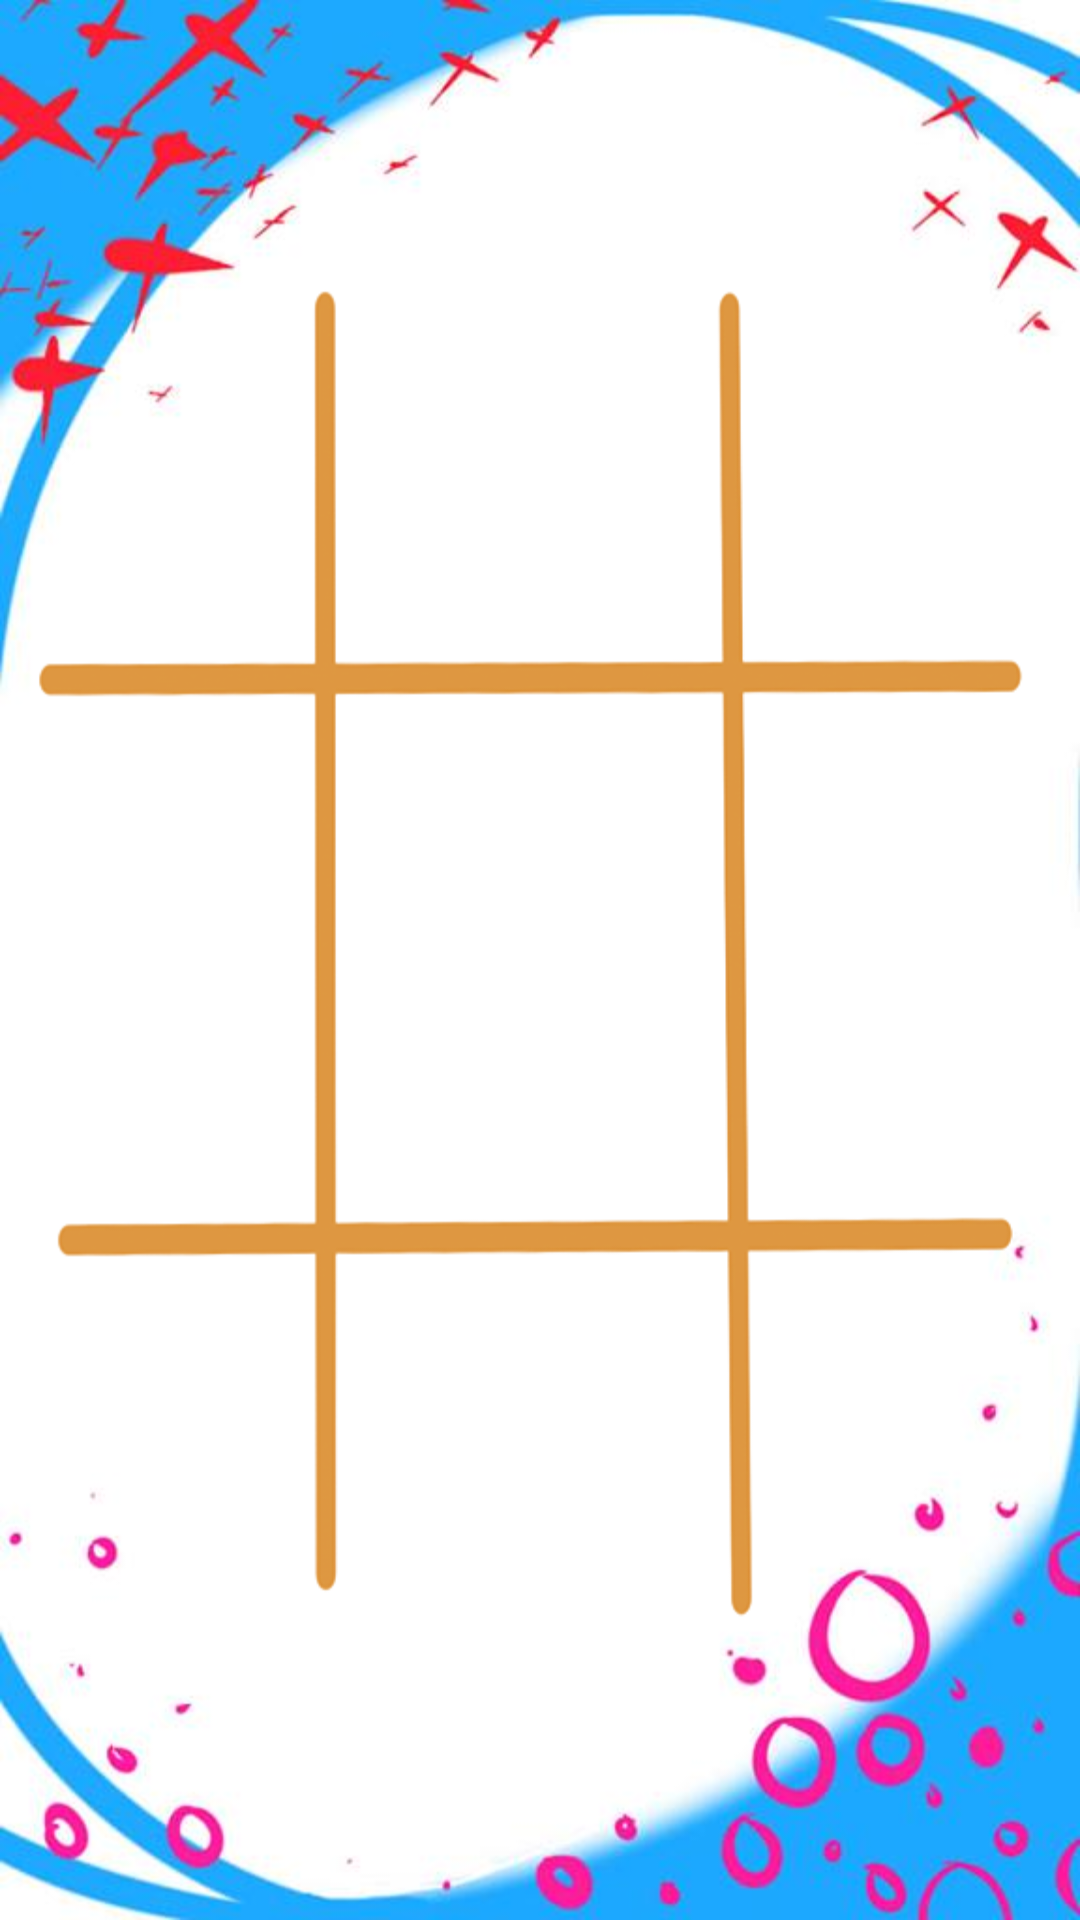

Layout XML and referenced resources for this Android screen:
<!-- AndroidManifest.xml: application theme AppTheme -->
<!-- res/layout/activity_friend__play.xml -->
<?xml version="1.0" encoding="utf-8"?>
<RelativeLayout xmlns:android="http://schemas.android.com/apk/res/android"
    android:layout_width="match_parent"
    android:layout_height="match_parent"
    android:background="@drawable/backgroundtic"
    android:layout_gravity="center"
    >

    <GridLayout
        android:id="@+id/gridView"
        android:layout_width="match_parent"
        android:layout_height="match_parent"
        android:layout_alignParentLeft="true"
        android:layout_alignParentStart="true"
        android:layout_alignParentTop="true"
        android:background="@drawable/board"
        android:gravity="center"
        android:horizontalSpacing="20dip"
        android:numColumns="3"
        android:orientation="vertical"
        android:paddingBottom="40dp"
        android:paddingTop="40dp"
        android:rowCount="3"
        android:verticalSpacing="80dp">

        <ImageView
            android:id="@+id/imgview_1"
            android:layout_width="80dp"
            android:layout_height="80dp"
            android:layout_column="0"
            android:layout_marginLeft="20dp"
            android:layout_marginTop="80dp"
            android:layout_row="0"

            android:onClick="gamelogic"
            android:tag="0" />

        <ImageView
            android:id="@+id/imgview_2"
            android:layout_width="80dp"
            android:layout_height="80dp"
            android:layout_column="1"
            android:layout_marginLeft="40dp"
            android:layout_marginTop="80dp"
            android:layout_row="0"

            android:onClick="gamelogic"
            android:tag="1" />

        <ImageView
            android:id="@+id/imgview_3"
            android:layout_width="80dp"
            android:layout_height="80dp"
            android:layout_column="2"
            android:layout_marginLeft="40dp"
            android:layout_marginTop="80dp"
            android:layout_row="0"

            android:onClick="gamelogic"
            android:tag="2" />

        <ImageView
            android:id="@+id/imgview_4"
            android:layout_width="80dp"
            android:layout_height="80dp"
            android:layout_column="0"
            android:layout_marginLeft="20dp"
            android:layout_marginTop="70dp"
            android:layout_row="1"

            android:onClick="gamelogic"
            android:tag="3" />

        <ImageView
            android:id="@+id/imgview_5"
            android:layout_width="80dp"
            android:layout_height="80dp"
            android:layout_column="1"
            android:layout_marginLeft="40dp"
            android:layout_marginTop="70dp"
            android:layout_row="1"

            android:onClick="gamelogic"
            android:tag="4" />

        <ImageView
            android:id="@+id/imgview_6"
            android:layout_width="80dp"
            android:layout_height="80dp"
            android:layout_column="2"
            android:layout_marginLeft="40dp"
            android:layout_marginTop="70dp"
            android:layout_row="1"

            android:onClick="gamelogic"
            android:tag="5" />

        <ImageView
            android:id="@+id/imgview_7"
            android:layout_width="80dp"
            android:layout_height="80dp"
            android:layout_column="0"
            android:layout_marginLeft="20dp"
            android:layout_marginTop="60dp"
            android:layout_row="2"

            android:onClick="gamelogic"
            android:tag="6" />

        <ImageView
            android:id="@+id/imgview_8"
            android:layout_width="80dp"
            android:layout_height="80dp"
            android:layout_column="1"
            android:layout_marginLeft="40dp"
            android:layout_marginTop="60dp"
            android:layout_row="2"

            android:onClick="gamelogic"
            android:tag="7" />

        <ImageView
            android:id="@+id/imgview_9"
            android:layout_width="80dp"
            android:layout_height="80dp"
            android:layout_column="2"
            android:layout_marginLeft="40dp"
            android:layout_marginTop="60dp"
            android:layout_row="2"

            android:onClick="gamelogic"
            android:tag="8" />
    </GridLayout>



</RelativeLayout>
<!-- resources referenced by this layout -->
<resources>
  <!-- drawable backgroundtic: jpg bitmap (drawable, 26577 bytes) -->
  <!-- drawable board: png bitmap (drawable, 45074 bytes) -->
  <style name="AppTheme" parent="Theme.AppCompat.Light.NoActionBar">
          
          <item name="colorPrimary">@color/colorPrimary</item>
          <item name="colorPrimaryDark">@color/colorPrimaryDark</item>
          <item name="colorAccent">@color/colorAccent</item>
      </style>
  <color name="colorPrimary">#3F51B5</color>
  <color name="colorPrimaryDark">#303F9F</color>
  <color name="colorAccent">#FF4081</color>
</resources>
